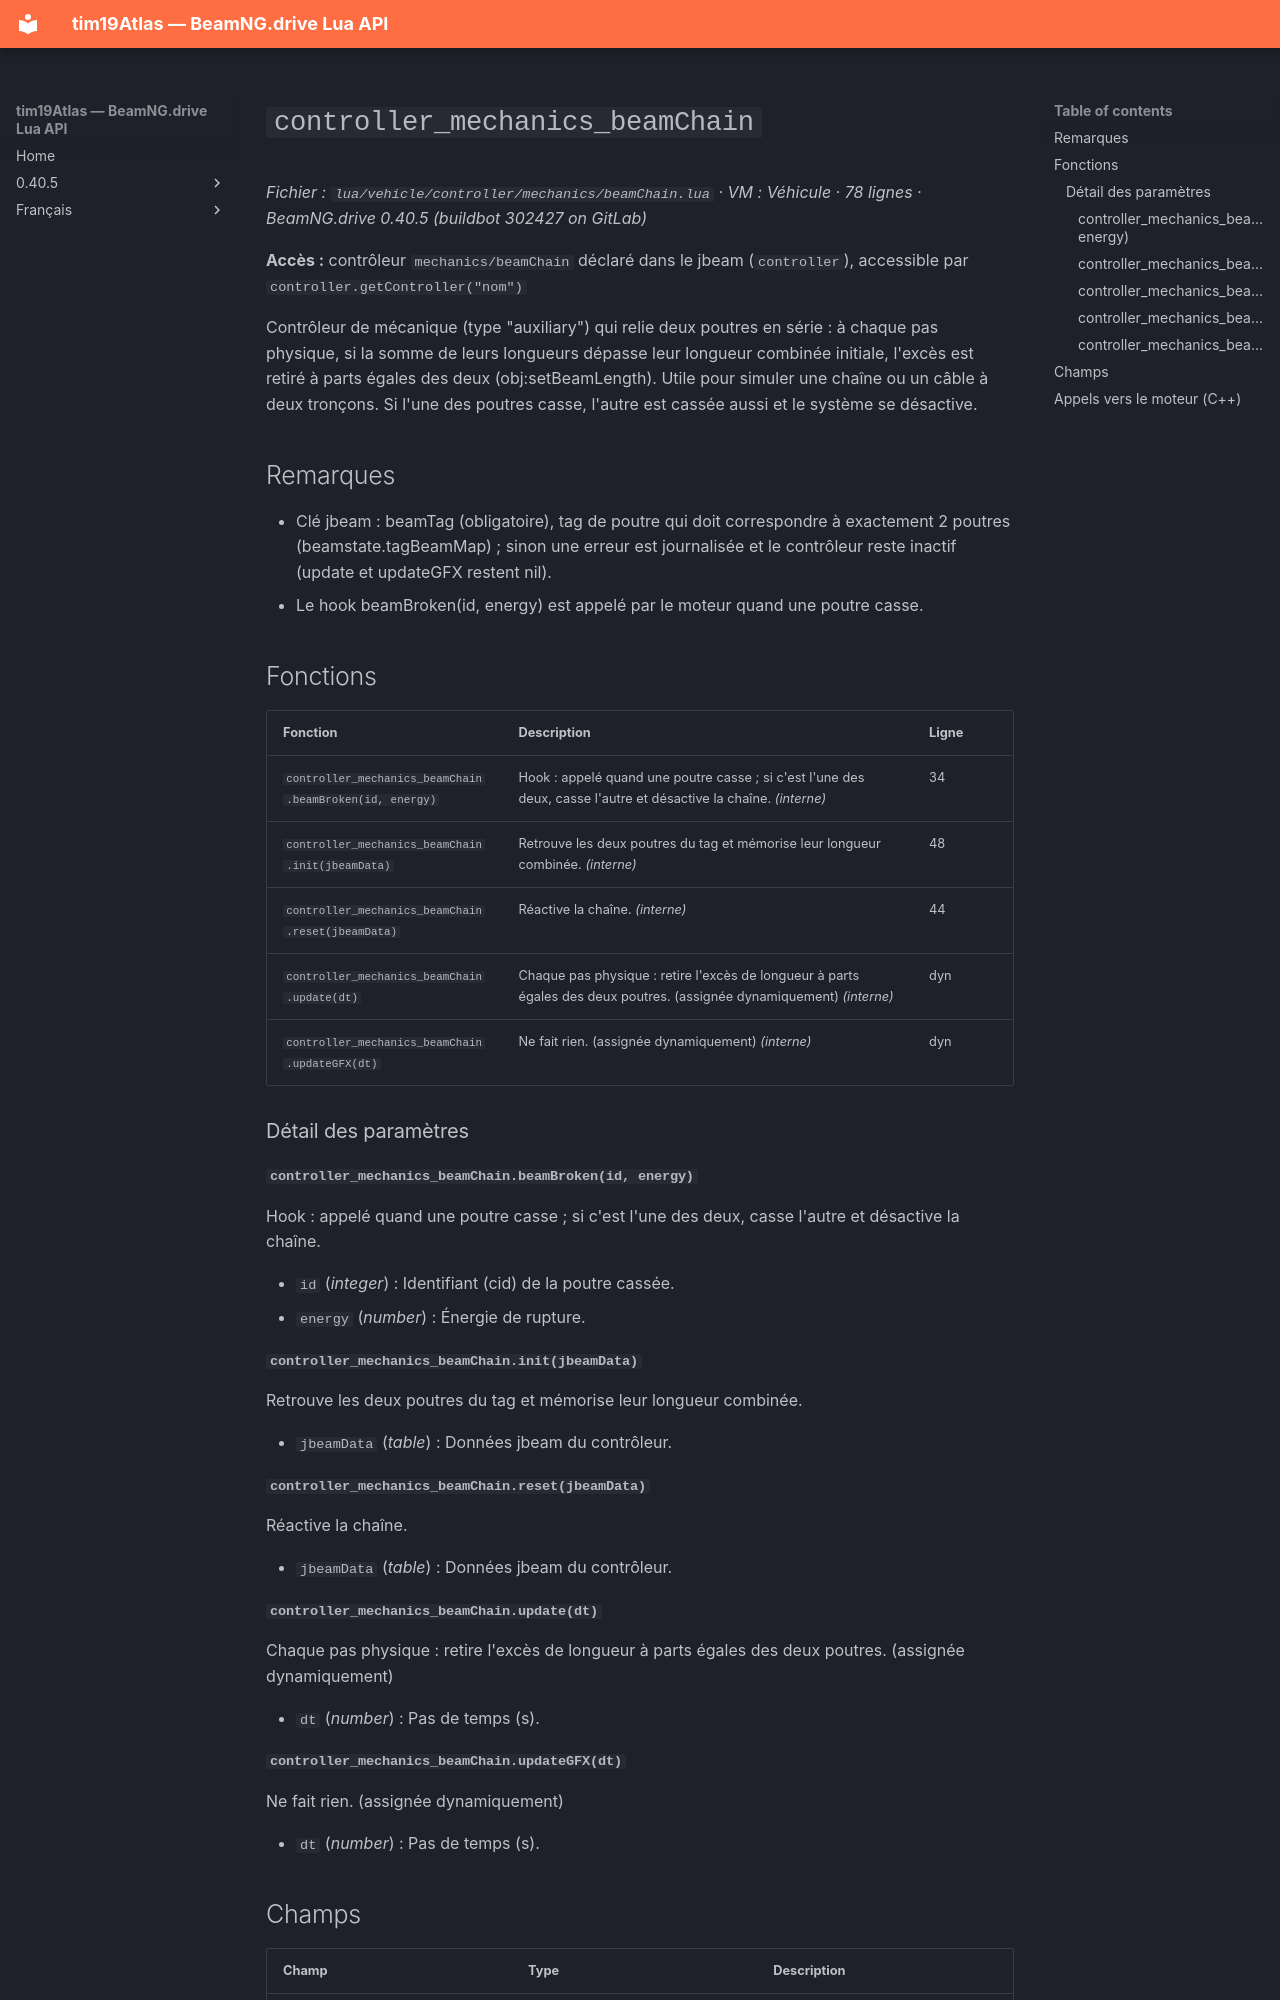

repository: Tim0219800/beamng-lua-atlas · page: fr/0.40.5/vehicle/controller/mechanics/beamChain.html · generator: mkdocs

# `controller_mechanics_beamChain`

*Fichier : `lua/vehicle/controller/mechanics/beamChain.lua` · VM : Véhicule · 78 lignes · BeamNG.drive 0.40.5 (buildbot 302427 on GitLab)*

**Accès :** contrôleur `mechanics/beamChain` déclaré dans le jbeam (`controller`), accessible par `controller.getController("nom")`

Contrôleur de mécanique (type "auxiliary") qui relie deux poutres en série : à chaque pas physique, si la somme de leurs longueurs dépasse leur longueur combinée initiale, l'excès est retiré à parts égales des deux (obj:setBeamLength). Utile pour simuler une chaîne ou un câble à deux tronçons. Si l'une des poutres casse, l'autre est cassée aussi et le système se désactive.

## Remarques

- Clé jbeam : beamTag (obligatoire), tag de poutre qui doit correspondre à exactement 2 poutres (beamstate.tagBeamMap) ; sinon une erreur est journalisée et le contrôleur reste inactif (update et updateGFX restent nil).
- Le hook beamBroken(id, energy) est appelé par le moteur quand une poutre casse.

## Fonctions

| Fonction | Description | Ligne |
|---|---|---|
| `controller_mechanics_beamChain.beamBroken(id, energy)` | Hook : appelé quand une poutre casse ; si c'est l'une des deux, casse l'autre et désactive la chaîne. *(interne)* | 34 |
| `controller_mechanics_beamChain.init(jbeamData)` | Retrouve les deux poutres du tag et mémorise leur longueur combinée. *(interne)* | 48 |
| `controller_mechanics_beamChain.reset(jbeamData)` | Réactive la chaîne. *(interne)* | 44 |
| `controller_mechanics_beamChain.update(dt)` | Chaque pas physique : retire l'excès de longueur à parts égales des deux poutres. (assignée dynamiquement) *(interne)* | dyn |
| `controller_mechanics_beamChain.updateGFX(dt)` | Ne fait rien. (assignée dynamiquement) *(interne)* | dyn |

### Détail des paramètres

#### `controller_mechanics_beamChain.beamBroken(id, energy)`

Hook : appelé quand une poutre casse ; si c'est l'une des deux, casse l'autre et désactive la chaîne.

- `id` (*integer*) : Identifiant (cid) de la poutre cassée.
- `energy` (*number*) : Énergie de rupture.

#### `controller_mechanics_beamChain.init(jbeamData)`

Retrouve les deux poutres du tag et mémorise leur longueur combinée.

- `jbeamData` (*table*) : Données jbeam du contrôleur.

#### `controller_mechanics_beamChain.reset(jbeamData)`

Réactive la chaîne.

- `jbeamData` (*table*) : Données jbeam du contrôleur.

#### `controller_mechanics_beamChain.update(dt)`

Chaque pas physique : retire l'excès de longueur à parts égales des deux poutres. (assignée dynamiquement)

- `dt` (*number*) : Pas de temps (s).
